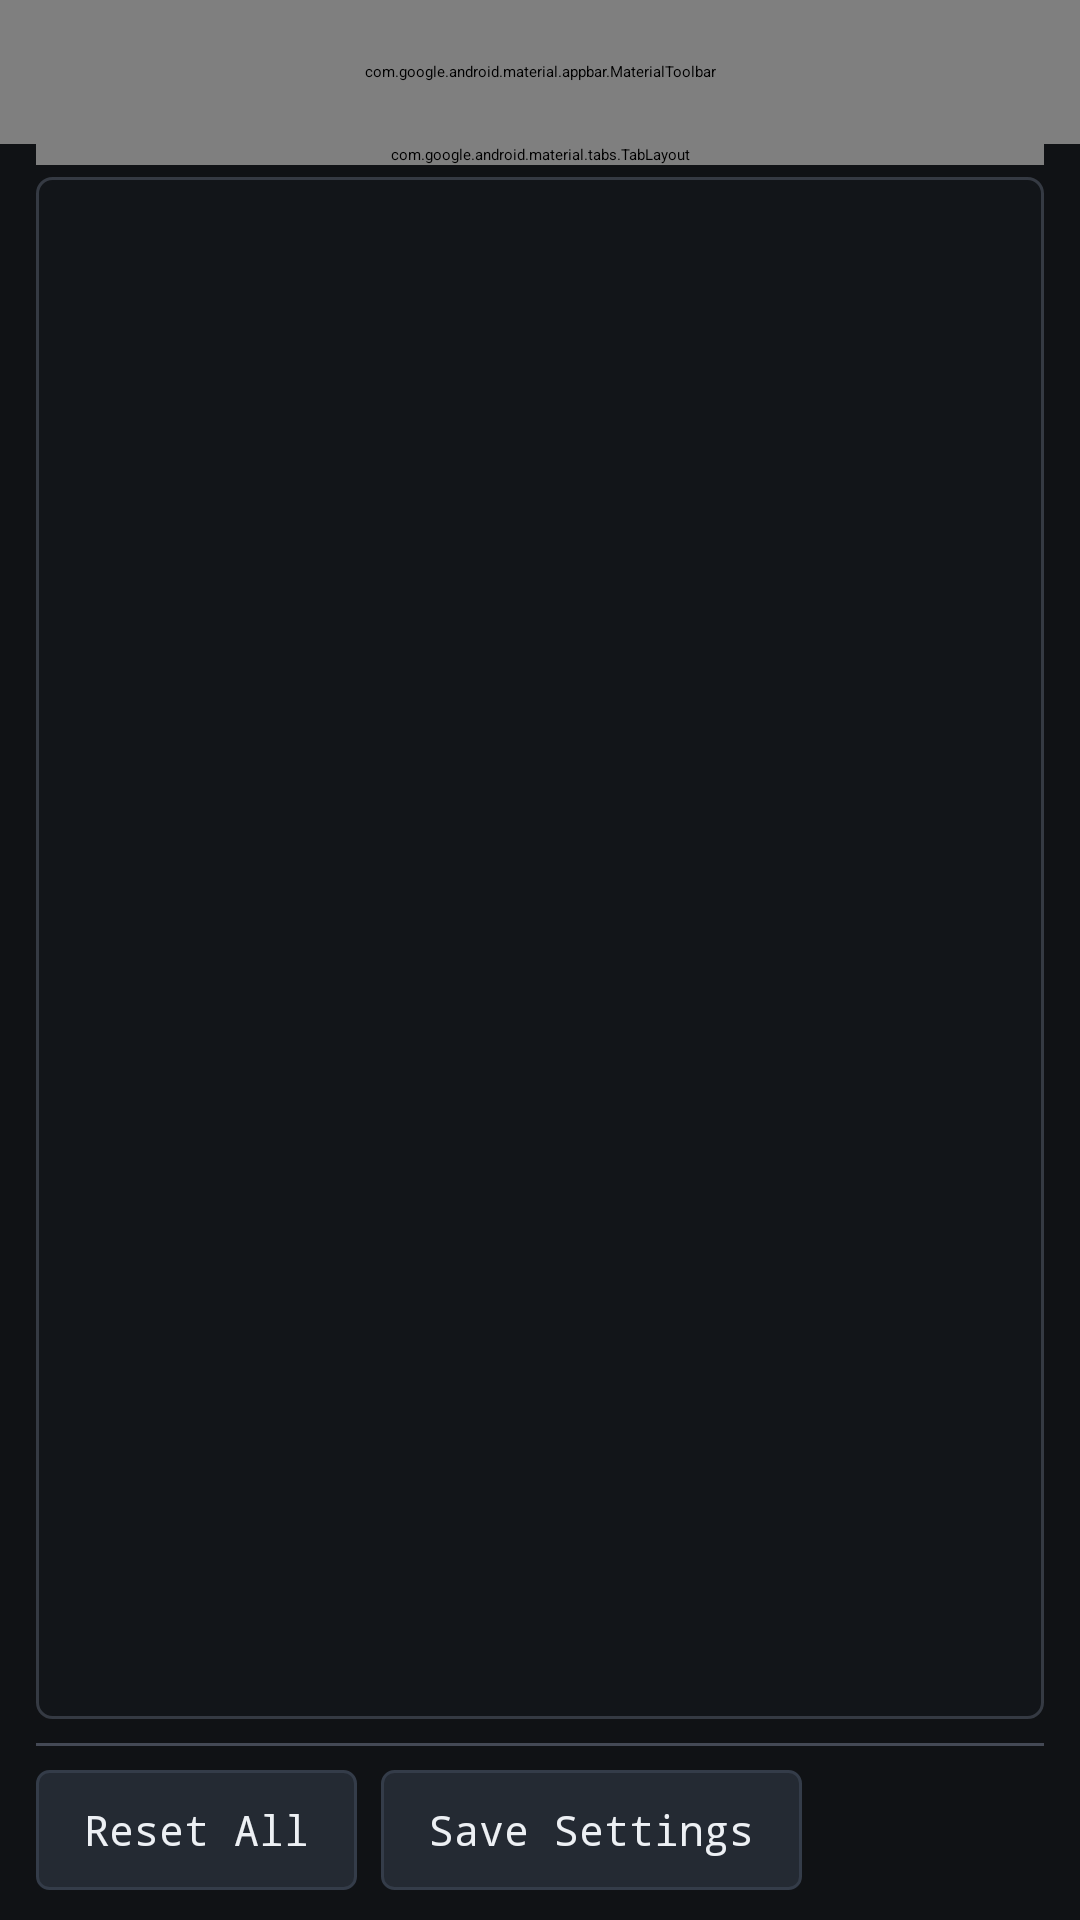

This screen was rendered from an Android layout file. Write that file and the resources it references.
<!-- AndroidManifest.xml: activity theme Theme.PrimedGun.Splash -->
<!-- res/layout/activity_main.xml -->
<?xml version="1.0" encoding="utf-8"?>
<LinearLayout xmlns:android="http://schemas.android.com/apk/res/android"
    xmlns:app="http://schemas.android.com/apk/res-auto"
    xmlns:tools="http://schemas.android.com/tools"
    android:id="@+id/main_root"
    android:layout_width="match_parent"
    android:layout_height="match_parent"
    android:background="@color/primedgun_background"
    android:orientation="vertical">

    <com.google.android.material.appbar.MaterialToolbar
        android:id="@+id/main_toolbar"
        android:layout_width="match_parent"
        android:layout_height="48dp"
        android:background="@color/primedgun_background"
        app:contentInsetStart="14dp"
        app:title="@string/primedgun_title"
        app:titleTextAppearance="@style/PrimedGunToolbarTitle"
        app:titleTextColor="@color/primedgun_text" />

    <com.google.android.material.tabs.TabLayout
        android:id="@+id/main_tabs"
        android:layout_width="match_parent"
        android:layout_height="wrap_content"
        android:layout_marginStart="12dp"
        android:layout_marginEnd="12dp"
        android:background="@color/primedgun_background"
        app:tabGravity="start"
        app:tabIndicatorColor="@color/primedgun_accent"
        app:tabIndicatorHeight="2dp"
        app:tabMode="scrollable"
        app:tabPaddingEnd="14dp"
        app:tabPaddingStart="14dp"
        app:tabRippleColor="@color/primedgun_ripple"
        app:tabSelectedTextColor="@color/primedgun_text"
        app:tabTextAppearance="@style/PrimedGunTabText"
        app:tabTextColor="@color/primedgun_text_muted" />

    <FrameLayout
        android:id="@+id/main_content"
        android:layout_width="match_parent"
        android:layout_height="0dp"
        android:layout_marginStart="12dp"
        android:layout_marginTop="4dp"
        android:layout_marginEnd="12dp"
        android:layout_weight="1"
        android:background="@drawable/primedgun_panel_background" />

    <View
        android:layout_width="match_parent"
        android:layout_height="1dp"
        android:layout_marginStart="12dp"
        android:layout_marginTop="8dp"
        android:layout_marginEnd="12dp"
        android:background="@color/primedgun_separator" />

    <LinearLayout
        android:layout_width="match_parent"
        android:layout_height="wrap_content"
        android:gravity="center_vertical"
        android:orientation="horizontal"
        android:paddingStart="12dp"
        android:paddingTop="8dp"
        android:paddingEnd="12dp"
        android:paddingBottom="10dp">

        <Button
            android:id="@+id/main_reset_all"
            style="@style/PrimedGunButton"
            android:layout_width="wrap_content"
            android:layout_height="wrap_content"
            android:minHeight="40dp"
            android:text="@string/primedgun_reset_all" />

        <Button
            android:id="@+id/main_save_settings"
            style="@style/PrimedGunButton"
            android:layout_width="wrap_content"
            android:layout_height="wrap_content"
            android:layout_marginStart="8dp"
            android:minHeight="40dp"
            android:text="@string/primedgun_save_settings" />

        <TextView
            android:id="@+id/main_credit"
            style="@style/PrimedGunMutedLabel"
            android:layout_width="0dp"
            android:layout_height="wrap_content"
            android:layout_marginStart="12dp"
            android:layout_weight="1"
            android:gravity="end"
            android:textAlignment="viewEnd"
            tools:text="By Nobbie   v1.1.6" />
    </LinearLayout>
</LinearLayout>
<!-- resources referenced by this layout -->
<resources>
  <color name="primedgun_accent">#C2802E</color>
  <color name="primedgun_background">#101215</color>
  <color name="primedgun_ripple">#33F0A12A</color>
  <color name="primedgun_separator">#444955</color>
  <color name="primedgun_text">#EDF0F4</color>
  <color name="primedgun_text_muted">#858B94</color>
  <!-- drawable primedgun_panel_background (drawable) -->
  <?xml version="1.0" encoding="utf-8"?>
  <shape xmlns:android="http://schemas.android.com/apk/res/android" android:shape="rectangle">
      <solid android:color="@color/primedgun_panel" />
      <stroke android:width="1dp" android:color="@color/primedgun_panel_border" />
      <corners android:radius="5dp" />
  </shape>
  <string name="primedgun_reset_all">Reset All</string>
  <string name="primedgun_save_settings">Save Settings</string>
  <string name="primedgun_title">PrimedGun</string>
  <style name="PrimedGunMutedLabel" parent="Widget.AppCompat.TextView">
          <item name="android:textColor">@color/primedgun_text_muted</item>
          <item name="android:textSize">13sp</item>
          <item name="android:fontFamily">monospace</item>
      </style>
  <style name="PrimedGunTabText" parent="TextAppearance.Material3.TitleSmall">
          <item name="android:fontFamily">monospace</item>
          <item name="android:textAllCaps">false</item>
      </style>
  <style name="PrimedGunToolbarTitle" parent="TextAppearance.Material3.TitleMedium">
          <item name="android:textColor">@color/primedgun_text</item>
          <item name="android:fontFamily">monospace</item>
      </style>
  <style name="Theme.PrimedGun.Splash" parent="Theme.SplashScreen">
          <item name="windowSplashScreenBackground">@color/primedgun_background</item>
          <item name="windowSplashScreenAnimatedIcon">@drawable/ic_dolphin_launcher</item>
          <item name="postSplashScreenTheme">@style/Theme.PrimedGun.Main</item>
      </style>
  <color name="primedgun_panel">#121519</color>
  <color name="primedgun_panel_border">#353A43</color>
  <!-- drawable primedgun_control_background (drawable) -->
  <?xml version="1.0" encoding="utf-8"?>
  <selector xmlns:android="http://schemas.android.com/apk/res/android">
      <item android:state_pressed="true">
          <shape android:shape="rectangle">
              <solid android:color="@color/primedgun_control_pressed" />
              <stroke android:width="1dp" android:color="@color/primedgun_accent" />
              <corners android:radius="4dp" />
          </shape>
      </item>
      <item>
          <shape android:shape="rectangle">
              <solid android:color="@color/primedgun_control" />
              <stroke android:width="1dp" android:color="@color/primedgun_control_border" />
              <corners android:radius="4dp" />
          </shape>
      </item>
  </selector>
  <color name="primedgun_control_pressed">#303844</color>
  <color name="primedgun_control">#242A33</color>
  <color name="primedgun_control_border">#343C49</color>
  <color name="primedgun_accent_text">#F0A12A</color>
  <style name="PrimedGunMaterialDialog" parent="ThemeOverlay.Material3.MaterialAlertDialog">
          <item name="colorPrimary">@color/primedgun_accent_text</item>
          <item name="colorSurface">@color/primedgun_panel</item>
          <item name="colorSurfaceContainerHigh">@color/primedgun_panel</item>
          <item name="colorOnSurface">@color/primedgun_text</item>
          <item name="colorOnSurfaceVariant">@color/primedgun_text_muted</item>
          <item name="android:fontFamily">monospace</item>
          <item name="android:windowAnimationStyle">@style/DialogAnimation</item>
      </style>
</resources>
